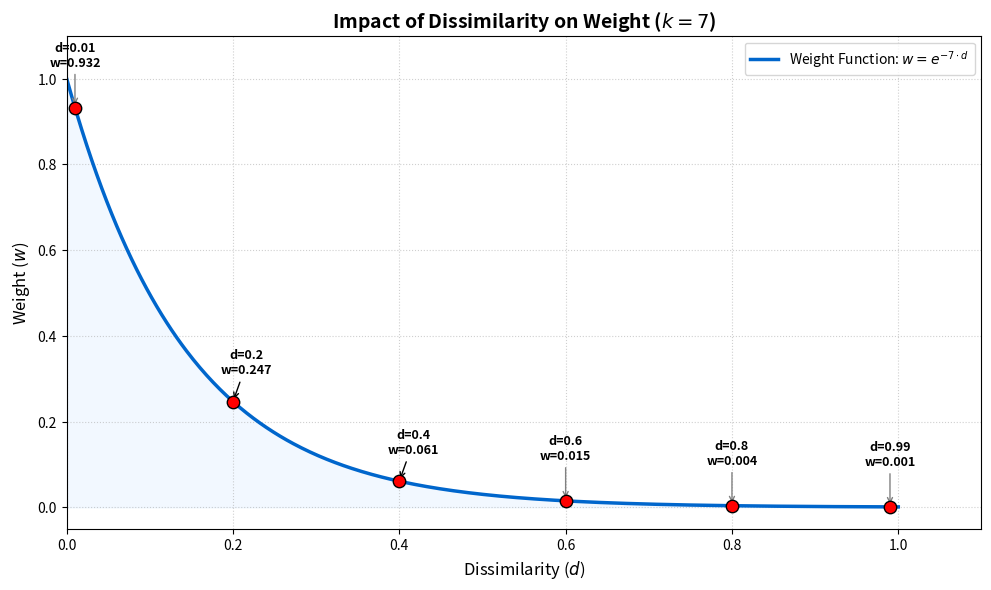

Python code for this plot:
import matplotlib.pyplot as plt
import numpy as np

# 1. Setup Data
k = 7
# Continuous curve data
d_range = np.linspace(0, 1, 500)
w_range = np.exp(-k * d_range)

# Specific sample points you requested
sample_d = np.array([0.01, 0.2, 0.4, 0.6, 0.8, 0.99])
sample_w = np.exp(-k * sample_d)

# 2. Create Plot
plt.figure(figsize=(10, 6), dpi=150)

# Plot the main curve
plt.plot(d_range, w_range, color='#0066cc', linewidth=2.5, label=r'Weight Function: $w = e^{-7 \cdot d}$')
plt.fill_between(d_range, w_range, color='#e6f3ff', alpha=0.5)

# Plot the specific sample points
plt.scatter(sample_d, sample_w, color='red', s=80, zorder=5, edgecolor='black')

# 3. Annotate the points
for d_val, w_val in zip(sample_d, sample_w):
    # Format the label text
    label_text = f"d={d_val}\nw={w_val:.3f}"
    
    # Adjust text position based on where the point is
    if d_val == 0.2:
        xytext = (10, 20) # Shift up-right
        arrow_color = 'black'
    elif d_val == 0.4:
        xytext = (10, 20) 
        arrow_color = 'black'
    else:
        # For very low values, shift text up so it doesn't overlap axis
        xytext = (0, 30) 
        arrow_color = 'gray'

    plt.annotate(label_text, 
                 xy=(d_val, w_val), 
                 xytext=xytext, 
                 textcoords='offset points',
                 ha='center', fontsize=9, fontweight='bold',
                 arrowprops=dict(arrowstyle='->', color=arrow_color))

# 4. Styling
plt.title(r'Impact of Dissimilarity on Weight ($k=7$)', fontsize=14, fontweight='bold')
plt.xlabel('Dissimilarity ($d$)', fontsize=12)
plt.ylabel('Weight ($w$)', fontsize=12)
plt.grid(True, linestyle=':', alpha=0.6)
plt.legend(loc='upper right')

# Set limits
plt.xlim(0, 1.1)
plt.ylim(-0.05, 1.1)

plt.tight_layout()


# --- ADDED LINES START HERE ---
try:
    # Get the name of the current script file (without extension)
    script_name = os.path.splitext(os.path.basename(__file__))[0]
except NameError:
    # Fallback if running in Jupyter/Colab where __file__ is not defined
    script_name = "dissimilarity_weight_curve"

output_filename = f"{script_name}.png"

# Save the figure BEFORE showing it
plt.savefig(output_filename, dpi=300, bbox_inches='tight')
print(f"✅ Figure successfully saved as: {output_filename}")
# --- ADDED LINES END HERE ---
